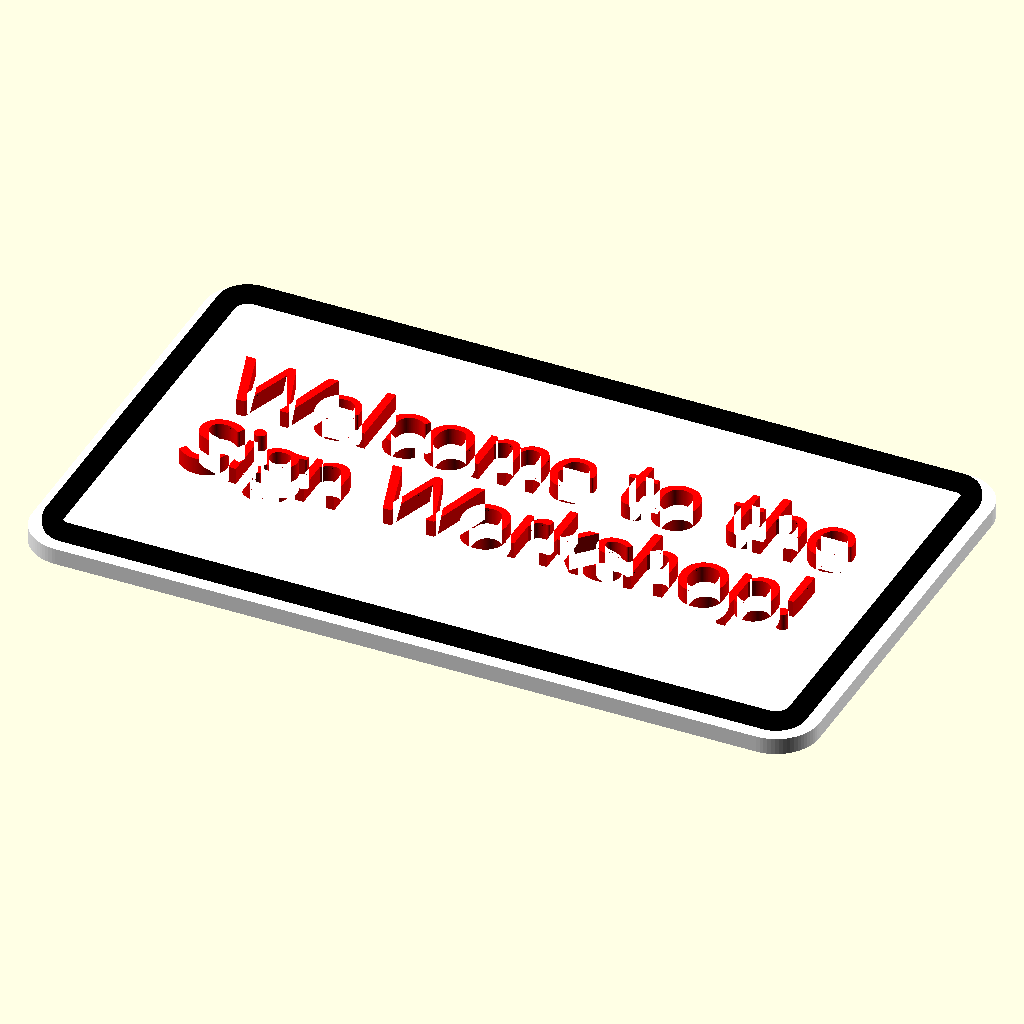
Cell 1: rendered with the file's own defaults.
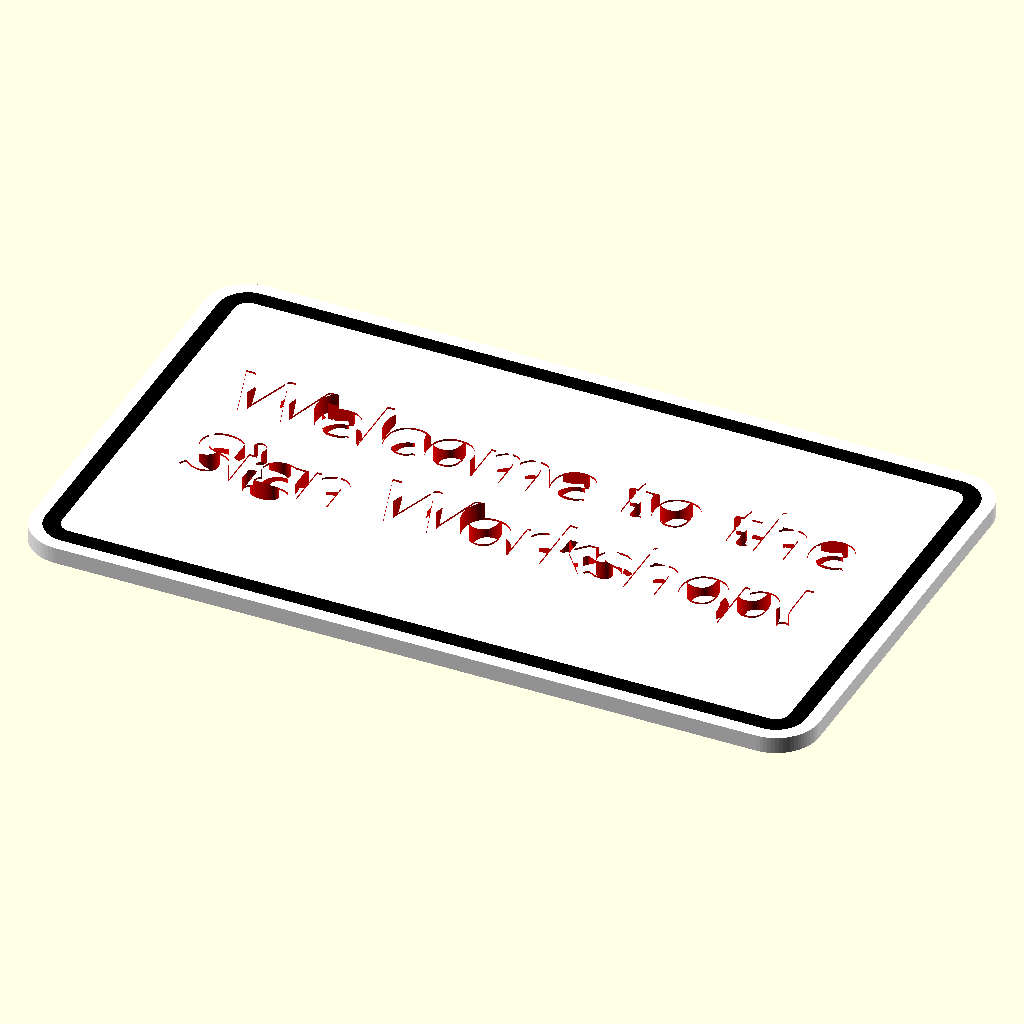
Cell 2: part = "SingleColor_base" (everything else at default).
The same orthographic view direction (rotation 55°, 0°, 25°; colour scheme Cornfield) for every cell, with the view re-fitted per cell, so scale and position can differ between cells.
OpenSCAD source file inputs/thingiverse/files/thing-3361994/files/Sign-v1.0c.scad:
// This file is licensed under the following license:
// https://creativecommons.org/licenses/by-nc-nd/3.0/legalcode
// https://creativecommons.org/licenses/by-nc-nd/3.0/

// (c) 2018 Rainer Schlosshan

//preview[view:south, tilt:top]
// Choose the part to view
part="preview";//[preview:Full Preview (or Single Material) Printer,SingleColor_base:Base,SingleColor_border:Border,SingleColor_text:Text]

FrameType=0; //[0:Rounded Rectangle,1:Circle/Ellipse,3:Triangle,4:triangle UpsideDown,5:pentagon(5),6:hexagon(6),8:Octagon(8)]

text1="Welcome to the"; 
text2="Sign Workshop!";
text3="";
text4="";
text5="";
text6="";
text7="";
text8="";

// X Size used to calculate the Frame Sizes
SizeX=110    ;
// Y Size used to calculate the Frame Sizes
SizeY=60;

/* [Advanced Sign Layout] */
BaseHeight=2.5;
BorderHeight=1.5;
BorderWidth=2.5;
TextHeight=2.5;

// Radius of the corners (Higher makes the corners "rounder")
CornerRadius=2;
// Width of the additional base outside of the border
AdditionalBaseWidth=2;

/* [Text General Parameters] */
DefaultFont="Lato";//[---Fonts With All Styles Below,AlegreyaSans,exo,exo2,FiraSans,IBMplexSans,IBMplexSansCondensed,Lato,LibreFranklin,Montserat,Nunito,Oswald,Poppins,Roboto,SourceSans,SourceSansPro,SpaceMono,TitilliumWeb,WorkSans,---Other Fonts Below,Allerta,Convergence,DaysOne,RubikMonoOne,Sniglet,Staatliches,Acme,Aladin,Allan,Bangers,BioRhyme,BlackOpsOne,BubblegumSans,CevicheOne,Chango,Coiny,Cookie,Courgette,Creepster,DancingScript,Delius,DeliusSwashCaps,FingerPaint,Flavors,FreckleFace,Fruktur,Galindo,Gorditas,GravitasOne,Griffy,HennyPenny,Inika,JotiOne,Kavoon,LeckerliOne,Lobster,Margarine,MervaleScript,Mogra,MouseMemoirs,MysteryQuest,NothingYouCouldDo,Oregano,Pacifico,PasseroOne,Peralta,Piedra,Plaster,RammettoOne,Ranchers,Risque,RopaSans,SnowburstOne,TheGirlNextDoor,Dwankyandmoomoo,Vibur,WaitingForTheSunrise,Wellfleet,YatraOne] 

HorizontalAllignment="center"; //[left,center,right]
TextHorizontalOffset=0.1;
TextVerticalOffset=0.1;
LineSpacing=1.1;
TextRotation=0;

/* [Text Line 1 Format] */
Font1="default";//[default,---Fonts With All Styles Below,AlegreyaSans,exo,exo2,FiraSans,IBMplexSans,IBMplexSansCondensed,Lato,LibreFranklin,Montserat,Nunito,Oswald,Poppins,Roboto,SourceSans,SourceSansPro,SpaceMono,TitilliumWeb,WorkSans,---Other Fonts Below,Allerta,Convergence,DaysOne,RubikMonoOne,Sniglet,Staatliches,Acme,Aladin,Allan,Bangers,BioRhyme,BlackOpsOne,BubblegumSans,CevicheOne,Chango,Coiny,Cookie,Courgette,Creepster,DancingScript,Delius,DeliusSwashCaps,FingerPaint,Flavors,FreckleFace,Fruktur,Galindo,Gorditas,GravitasOne,Griffy,HennyPenny,Inika,JotiOne,Kavoon,LeckerliOne,Lobster,Margarine,MervaleScript,Mogra,MouseMemoirs,MysteryQuest,NothingYouCouldDo,Oregano,Pacifico,PasseroOne,Peralta,Piedra,Plaster,RammettoOne,Ranchers,Risque,RopaSans,SnowburstOne,TheGirlNextDoor,Dwankyandmoomoo,Vibur,WaitingForTheSunrise,Wellfleet,YatraOne] 
FontSize=10;
Text1Spacing=1;//[0.5,0.55,0.6,0.65,0.7,0.75,0.8,0.85,0.9,0.95,1,1.05,1.1,1.15,1.2,1.25,1.3,1.35,1.4,1.45,1.5]
Style1="ExtraBold";//[Thin:Thin,ExtraLight:Extra Light,Light:Light,"":Regular,Medium:Medium,SemiBold:Semi Bold,Bold:Bold,Black:Black,ExtraBold:Extra Bold]
Italic1=false;
Text1HorizontalOffset=0;
Text1VerticalOffset=4;

/* [Text Line 2 Format] */
Font2="default"; //[default,---Fonts With All Styles Below,AlegreyaSans,exo,exo2,FiraSans,IBMplexSans,IBMplexSansCondensed,Lato,LibreFranklin,Montserat,Nunito,Oswald,Poppins,Roboto,SourceSans,SourceSansPro,SpaceMono,TitilliumWeb,WorkSans,---Other Fonts Below,Allerta,Convergence,DaysOne,RubikMonoOne,Sniglet,Staatliches,Acme,Aladin,Allan,Bangers,BioRhyme,BlackOpsOne,BubblegumSans,CevicheOne,Chango,Coiny,Cookie,Courgette,Creepster,DancingScript,Delius,DeliusSwashCaps,FingerPaint,Flavors,FreckleFace,Fruktur,Galindo,Gorditas,GravitasOne,Griffy,HennyPenny,Inika,JotiOne,Kavoon,LeckerliOne,Lobster,Margarine,MervaleScript,Mogra,MouseMemoirs,MysteryQuest,NothingYouCouldDo,Oregano,Pacifico,PasseroOne,Peralta,Piedra,Plaster,RammettoOne,Ranchers,Risque,RopaSans,SnowburstOne,TheGirlNextDoor,Dwankyandmoomoo,Vibur,WaitingForTheSunrise,Wellfleet,YatraOne] 
FontSize2=10;
Text2Spacing=1;//[0.7,0.75,0.8,0.85,0.9,0.95,1,1.05,1.1,1.15,1.2,1.25,1.3]
Style2="";//[Thin:Thin,ExtraLight:Extra Light,Light:Light,"":Regular,Medium:Medium,SemiBold:Semi Bold,Bold:Bold,Black:Black,ExtraBold:Extra Bold]
Italic2=false;
Text2HorizontalOffset=0;
Text2VerticalOffset=0;

/* [Text Line 3 Format] */
Font3="default"; //[default,---Fonts With All Styles Below,AlegreyaSans,exo,exo2,FiraSans,IBMplexSans,IBMplexSansCondensed,Lato,LibreFranklin,Montserat,Nunito,Oswald,Poppins,Roboto,SourceSans,SourceSansPro,SpaceMono,TitilliumWeb,WorkSans,---Other Fonts Below,Allerta,Convergence,DaysOne,RubikMonoOne,Sniglet,Staatliches,Acme,Aladin,Allan,Bangers,BioRhyme,BlackOpsOne,BubblegumSans,CevicheOne,Chango,Coiny,Cookie,Courgette,Creepster,DancingScript,Delius,DeliusSwashCaps,FingerPaint,Flavors,FreckleFace,Fruktur,Galindo,Gorditas,GravitasOne,Griffy,HennyPenny,Inika,JotiOne,Kavoon,LeckerliOne,Lobster,Margarine,MervaleScript,Mogra,MouseMemoirs,MysteryQuest,NothingYouCouldDo,Oregano,Pacifico,PasseroOne,Peralta,Piedra,Plaster,RammettoOne,Ranchers,Risque,RopaSans,SnowburstOne,TheGirlNextDoor,Dwankyandmoomoo,Vibur,WaitingForTheSunrise,Wellfleet,YatraOne] 
FontSize3=10;
Text3Spacing=1;//[0.7,0.75,0.8,0.85,0.9,0.95,1,1.05,1.1,1.15,1.2,1.25,1.3]
Style3="";//[Thin:Thin,ExtraLight:Extra Light,Light:Light,"":Regular,Medium:Medium,SemiBold:Semi Bold,Bold:Bold,Black:Black,ExtraBold:Extra Bold]
Italic3=false;
Text3HorizontalOffset=0;
Text3VerticalOffset=0;

/* [Text Line 4 Format] */
Font4="default"; //[default,---Fonts With All Styles Below,AlegreyaSans,exo,exo2,FiraSans,IBMplexSans,IBMplexSansCondensed,Lato,LibreFranklin,Montserat,Nunito,Oswald,Poppins,Roboto,SourceSans,SourceSansPro,SpaceMono,TitilliumWeb,WorkSans,---Other Fonts Below,Allerta,Convergence,DaysOne,RubikMonoOne,Sniglet,Staatliches,Acme,Aladin,Allan,Bangers,BioRhyme,BlackOpsOne,BubblegumSans,CevicheOne,Chango,Coiny,Cookie,Courgette,Creepster,DancingScript,Delius,DeliusSwashCaps,FingerPaint,Flavors,FreckleFace,Fruktur,Galindo,Gorditas,GravitasOne,Griffy,HennyPenny,Inika,JotiOne,Kavoon,LeckerliOne,Lobster,Margarine,MervaleScript,Mogra,MouseMemoirs,MysteryQuest,NothingYouCouldDo,Oregano,Pacifico,PasseroOne,Peralta,Piedra,Plaster,RammettoOne,Ranchers,Risque,RopaSans,SnowburstOne,TheGirlNextDoor,Dwankyandmoomoo,Vibur,WaitingForTheSunrise,Wellfleet,YatraOne] 
FontSize4=10;
Text4Spacing=1;//[0.7,0.75,0.8,0.85,0.9,0.95,1,1.05,1.1,1.15,1.2,1.25,1.3]
Style4="";//[Thin:Thin,ExtraLight:Extra Light,Light:Light,"":Regular,Medium:Medium,SemiBold:Semi Bold,Bold:Bold,Black:Black,ExtraBold:Extra Bold]
Italic4=false;
Text4HorizontalOffset=0;
Text4VerticalOffset=0;

/* [Text Line 5 Format] */
Font5="default"; //[default,---Fonts With All Styles Below,AlegreyaSans,exo,exo2,FiraSans,IBMplexSans,IBMplexSansCondensed,Lato,LibreFranklin,Montserat,Nunito,Oswald,Poppins,Roboto,SourceSans,SourceSansPro,SpaceMono,TitilliumWeb,WorkSans,---Other Fonts Below,Allerta,Convergence,DaysOne,RubikMonoOne,Sniglet,Staatliches,Acme,Aladin,Allan,Bangers,BioRhyme,BlackOpsOne,BubblegumSans,CevicheOne,Chango,Coiny,Cookie,Courgette,Creepster,DancingScript,Delius,DeliusSwashCaps,FingerPaint,Flavors,FreckleFace,Fruktur,Galindo,Gorditas,GravitasOne,Griffy,HennyPenny,Inika,JotiOne,Kavoon,LeckerliOne,Lobster,Margarine,MervaleScript,Mogra,MouseMemoirs,MysteryQuest,NothingYouCouldDo,Oregano,Pacifico,PasseroOne,Peralta,Piedra,Plaster,RammettoOne,Ranchers,Risque,RopaSans,SnowburstOne,TheGirlNextDoor,Dwankyandmoomoo,Vibur,WaitingForTheSunrise,Wellfleet,YatraOne] 
FontSize5=10;
Text5Spacing=1;//[0.7,0.75,0.8,0.85,0.9,0.95,1,1.05,1.1,1.15,1.2,1.25,1.3]
Style5="";//[Thin:Thin,ExtraLight:Extra Light,Light:Light,"":Regular,Medium:Medium,SemiBold:Semi Bold,Bold:Bold,Black:Black,ExtraBold:Extra Bold]
Italic5=false;
Text5HorizontalOffset=0;
Text5VerticalOffset=0;

/* [Text Line 6 Format] */
Font6="default"; //[default,---Fonts With All Styles Below,AlegreyaSans,exo,exo2,FiraSans,IBMplexSans,IBMplexSansCondensed,Lato,LibreFranklin,Montserat,Nunito,Oswald,Poppins,Roboto,SourceSans,SourceSansPro,SpaceMono,TitilliumWeb,WorkSans,---Other Fonts Below,Allerta,Convergence,DaysOne,RubikMonoOne,Sniglet,Staatliches,Acme,Aladin,Allan,Bangers,BioRhyme,BlackOpsOne,BubblegumSans,CevicheOne,Chango,Coiny,Cookie,Courgette,Creepster,DancingScript,Delius,DeliusSwashCaps,FingerPaint,Flavors,FreckleFace,Fruktur,Galindo,Gorditas,GravitasOne,Griffy,HennyPenny,Inika,JotiOne,Kavoon,LeckerliOne,Lobster,Margarine,MervaleScript,Mogra,MouseMemoirs,MysteryQuest,NothingYouCouldDo,Oregano,Pacifico,PasseroOne,Peralta,Piedra,Plaster,RammettoOne,Ranchers,Risque,RopaSans,SnowburstOne,TheGirlNextDoor,Dwankyandmoomoo,Vibur,WaitingForTheSunrise,Wellfleet,YatraOne] 
FontSize6=10;
Text6Spacing=1;//[0.7,0.75,0.8,0.85,0.9,0.95,1,1.05,1.1,1.15,1.2,1.25,1.3]
Style6="";//[Thin:Thin,ExtraLight:Extra Light,Light:Light,"":Regular,Medium:Medium,SemiBold:Semi Bold,Bold:Bold,Black:Black,ExtraBold:Extra Bold]
Italic6=false;
Text6HorizontalOffset=0;
Text6VerticalOffset=0;

/* [Text Line 7 Format] */
Font7="default"; //[default,---Fonts With All Styles Below,AlegreyaSans,exo,exo2,FiraSans,IBMplexSans,IBMplexSansCondensed,Lato,LibreFranklin,Montserat,Nunito,Oswald,Poppins,Roboto,SourceSans,SourceSansPro,SpaceMono,TitilliumWeb,WorkSans,---Other Fonts Below,Allerta,Convergence,DaysOne,RubikMonoOne,Sniglet,Staatliches,Acme,Aladin,Allan,Bangers,BioRhyme,BlackOpsOne,BubblegumSans,CevicheOne,Chango,Coiny,Cookie,Courgette,Creepster,DancingScript,Delius,DeliusSwashCaps,FingerPaint,Flavors,FreckleFace,Fruktur,Galindo,Gorditas,GravitasOne,Griffy,HennyPenny,Inika,JotiOne,Kavoon,LeckerliOne,Lobster,Margarine,MervaleScript,Mogra,MouseMemoirs,MysteryQuest,NothingYouCouldDo,Oregano,Pacifico,PasseroOne,Peralta,Piedra,Plaster,RammettoOne,Ranchers,Risque,RopaSans,SnowburstOne,TheGirlNextDoor,Dwankyandmoomoo,Vibur,WaitingForTheSunrise,Wellfleet,YatraOne] 
FontSize7=10;
Text7Spacing=1;//[0.7,0.75,0.8,0.85,0.9,0.95,1,1.05,1.1,1.15,1.2,1.25,1.3]
Style7="";//[Thin:Thin,ExtraLight:Extra Light,Light:Light,"":Regular,Medium:Medium,SemiBold:Semi Bold,Bold:Bold,Black:Black,ExtraBold:Extra Bold]
Italic7=false;
Text7HorizontalOffset=0;
Text7VerticalOffset=0;

/* [Text Line 8 Format] */
Font8="default"; //[default,---Fonts With All Styles Below,AlegreyaSans,exo,exo2,FiraSans,IBMplexSans,IBMplexSansCondensed,Lato,LibreFranklin,Montserat,Nunito,Oswald,Poppins,Roboto,SourceSans,SourceSansPro,SpaceMono,TitilliumWeb,WorkSans,---Other Fonts Below,Allerta,Convergence,DaysOne,RubikMonoOne,Sniglet,Staatliches,Acme,Aladin,Allan,Bangers,BioRhyme,BlackOpsOne,BubblegumSans,CevicheOne,Chango,Coiny,Cookie,Courgette,Creepster,DancingScript,Delius,DeliusSwashCaps,FingerPaint,Flavors,FreckleFace,Fruktur,Galindo,Gorditas,GravitasOne,Griffy,HennyPenny,Inika,JotiOne,Kavoon,LeckerliOne,Lobster,Margarine,MervaleScript,Mogra,MouseMemoirs,MysteryQuest,NothingYouCouldDo,Oregano,Pacifico,PasseroOne,Peralta,Piedra,Plaster,RammettoOne,Ranchers,Risque,RopaSans,SnowburstOne,TheGirlNextDoor,Dwankyandmoomoo,Vibur,WaitingForTheSunrise,Wellfleet,YatraOne] 
FontSize8=10;
Text8Spacing=1;//[0.7,0.75,0.8,0.85,0.9,0.95,1,1.05,1.1,1.15,1.2,1.25,1.3]
Style8="";//[Thin:Thin,ExtraLight:Extra Light,Light:Light,"":Regular,Medium:Medium,SemiBold:Semi Bold,Bold:Bold,Black:Black,ExtraBold:Extra Bold]
Italic8=false;
Text8HorizontalOffset=0;
Text8VerticalOffset=0;

/* [Mounting Holes] */
// Currently only optimized for a rectagular sign
MountingHoles=0;//[0,1,2,4]
MountingHoleDiameter=3.1;
MountingHoleCountersunk=1;//[0:no,1:yes]
// Distance from the outer edge
MountingHoleDistance=5.5;

// Optional additional Distance on X Axis
MountingHoleXDistance=0.1;
// Optional additional Distance on Y Axis
MountingHoleYDistance=0.1;

/* [Bottom Magnets] */
// Number of Magnet Cutouts 
MagnetCount=0; // [0,1,2,4]
// Diameter of your Magnets (add some tolerance!)
MagnetDiameter=8.3;
// Height of your Magnets (add some tolerance!)
MagnetHeight=2.2;

/* [Preview Colors] */
BaseColor="white";//[white,black,red,yellow,blue,green,orange,purple,pink,brown,gray,beige]
TextColor="red";//[white,black,red,yellow,blue,green,orange,purple,pink,brown,gray,beige]
BorderColor="black";//[white,black,red,yellow,blue,green,orange,purple,pink,brown,gray,beige]

/* [Helpers] */
// If you want to render a complete FontList change this parameter
// check this to highlight the mounting holes&magnets during preview
HoleDebug=0;//[1:Yes,0:No]
DisplayFontList=0; //[0:No,1:Yes]



//===============================================================================

// ignore variable values below
/* [Hidden] */

// Part Additional Depth. The border &Font will be placed this deep into the base
PartOverlapDepth=0.3;
$fn=76;
//Automatically adjust variables
radius=-0
+(CornerRadius>=min(SizeX,SizeY)/2
?min(SizeX,SizeY)/2
:CornerRadius);
if(radius!=CornerRadius)
echo(str("<b><Font color='orange'>Automatically adjusted CornerRadius from ",CornerRadius," to ",radius));
//Adjust base Height based on Magnet Height
Height=(BaseHeight<MagnetHeight+1 && MagnetCount > 0?MagnetHeight+1:BaseHeight);
if(Height!=BaseHeight)
echo(str("<b><Font color='orange'>Automatically adjusted BaseHeight from ",BaseHeight," to ",Height));

// Prepare Font style
_FontStr1=str(
(Font1=="default"?DefaultFont:Font1)
,":style="
,(Style1=="Bold"?"Bold":"")
,(Style1=="Black"?"Black":"")
,(Style1=="ExtraBold"?"ExtraBold":"")
,(Style1=="ExtraLight"?"ExtraLight":"")
,(Style1=="Light"?"Light":"")
,(Style1=="Medium"?"Medium":"")
,(Style1=="Regular"?"Regular":"")
,(Style1=="SemiBold"?"SemiBold":"")
,(Style1=="Thin"?"Thin":"")
//," "
,(Italic1?" Italic":""));
_FontStr2=str(
(Font2=="default"?DefaultFont:Font2)
,":style="
,(Style2=="Bold"?"Bold":"")
,(Style2=="Black"?"Black":"")
,(Style2=="ExtraBold"?"ExtraBold":"")
,(Style2=="ExtraLight"?"ExtraLight":"")
,(Style2=="Light"?"Light":"")
,(Style2=="Medium"?"Medium":"")
,(Style2=="Regular"?"Regular":"")
,(Style2=="SemiBold"?"SemiBold":"")
,(Style2=="Thin"?"Thin":"")
,(Italic2?" Italic":""));
_FontStr3=str(
(Font3=="default"?DefaultFont:Font3)
,":style="
,(Style3=="Bold"?"Bold":"")
,(Style3=="Black"?"Black":"")
,(Style3=="ExtraBold"?"ExtraBold":"")
,(Style3=="ExtraLight"?"ExtraLight":"")
,(Style3=="Light"?"Light":"")
,(Style3=="Medium"?"Medium":"")
,(Style3=="Regular"?"Regular":"")
,(Style3=="SemiBold"?"SemiBold":"")
,(Style3=="Thin"?"Thin":"")
,(Italic3?" Italic":""));
_FontStr4=str(
(Font4=="default"?DefaultFont:Font4)
,":style="
,(Style4=="Bold"?"Bold":"")
,(Style4=="Black"?"Black":"")
,(Style4=="ExtraBold"?"ExtraBold":"")
,(Style4=="ExtraLight"?"ExtraLight":"")
,(Style4=="Light"?"Light":"")
,(Style4=="Medium"?"Medium":"")
,(Style4=="Regular"?"Regular":"")
,(Style4=="SemiBold"?"SemiBold":"")
,(Style4=="Thin"?"Thin ":"")
,(Italic4?" Italic":""));
_FontStr5=str(
(Font5=="default"?DefaultFont:Font5)
,":style="
,(Style5=="Bold"?"Bold":"")
,(Style5=="Black"?"Black":"")
,(Style5=="ExtraBold"?"ExtraBold":"")
,(Style5=="ExtraLight"?"ExtraLight":"")
,(Style5=="Light"?"Light":"")
,(Style5=="Medium"?"Medium":"")
,(Style5=="Regular"?"Regular":"")
,(Style5=="SemiBold"?"SemiBold":"")
,(Style5=="Thin"?"Thin":"")
,(Italic5?" Italic":""));
_FontStr6=str(
(Font6=="default"?DefaultFont:Font6)
,":style="
,(Style6=="Bold"?"Bold":"")
,(Style6=="Black"?"Black":"")
,(Style6=="ExtraBold"?"ExtraBold":"")
,(Style6=="ExtraLight"?"ExtraLight":"")
,(Style6=="Light"?"Light":"")
,(Style6=="Medium"?"Medium":"")
,(Style6=="Regular"?"Regular":"")
,(Style6=="SemiBold"?"SemiBold":"")
,(Style6=="Thin"?"Thin":"")
,(Italic6?" Italic":""));
_FontStr7=str(
(Font7=="default"?DefaultFont:Font7)
,":style="
,(Style7=="Bold"?"Bold":"")
,(Style7=="Black"?"Black":"")
,(Style7=="ExtraBold"?"ExtraBold":"")
,(Style7=="ExtraLight"?"ExtraLight":"")
,(Style7=="Light"?"Light":"")
,(Style7=="Medium"?"Medium":"")
,(Style7=="Regular"?"Regular":"")
,(Style7=="SemiBold"?"SemiBold":"")
,(Style7=="Thin"?"Thin":"")
,(Italic7?" Italic":""));
_FontStr8=str(
(Font8=="default"?DefaultFont:Font8)
,":style="
,(Style8=="Bold"?"Bold":"")
,(Style8=="Black"?"Black":"")
,(Style8=="ExtraBold"?"ExtraBold":"")
,(Style8=="ExtraLight"?"ExtraLight":"")
,(Style8=="Light"?"Light":"")
,(Style8=="Medium"?"Medium":"")
,(Style8=="Regular"?"Regular":"")
,(Style8=="SemiBold"?"SemiBold":"")
,(Style8=="Thin"?"Thin":"")
,(Italic8?" Italic":""));

//ToDo List
if(false){
	echo("<h1>ToDo's left!");
	echo("");
}
if(DisplayFontList){
	FontPreview();
}else if (part=="preview"){
	difference(){
		union(){
			createBorder();
			createBase();
			createText();
		}//union
		createHoles();
	}
}else if(part=="SingleColor_base"){
	difference(){
		createBase();
		createBorder();
		createText();
		createHoles();
	}
}else if(part=="SingleColor_border"){
	difference(){
		createBorder();
		createText();
		createHoles();
	}
}else if(part=="SingleColor_text"){
	difference(){
		createText();
		createHoles();
	}
}

// the writing space
//cube([SizeX,SizeY,0.5]);

module createBase(noMagnet=false){
	color(BaseColor){
		difference(){
			union(){
				//create the base including base for border&AdditionalBaseWidth
				if(FrameType==0){ //rounded rectangle
					roundedFrame(r=radius,SizeX=SizeX,SizeY=SizeY
					,Height=Height,SizeInc=BorderWidth+AdditionalBaseWidth);
				}
                if(FrameType==1){ //circle/ellipse
					ellipse(SizeX=SizeX,SizeY=SizeY
					,Height=Height,SizeInc=BorderWidth+AdditionalBaseWidth);
				}
				if(FrameType==3){ //Triangle
					RoundedMultigon(NumSides=3,r=CornerRadius,SizeX=SizeX,SizeY=SizeY
					,Height=Height
					,SizeInc=BorderWidth+AdditionalBaseWidth
					,rotate=90);
				}
				if(FrameType==4){ //triagnle upsidedown
					RoundedMultigon(NumSides=3,r=CornerRadius,SizeX=SizeX,SizeY=SizeY
					,Height=Height
					,SizeInc=BorderWidth+AdditionalBaseWidth
					,rotate=-90);
				}
				if(FrameType==5){ //pentagon
					RoundedMultigon(NumSides=5,r=CornerRadius,SizeX=SizeX,SizeY=SizeY
					,Height=Height
					,SizeInc=BorderWidth+AdditionalBaseWidth
					,rotate=90);
				}
				if(FrameType==6){ //hexagon
					RoundedMultigon(NumSides=6,r=CornerRadius,SizeX=SizeX,SizeY=SizeY
					,Height=Height,SizeInc=BorderWidth+AdditionalBaseWidth);
				}
				if(FrameType==8){ //Octagon
					RoundedMultigon(NumSides=8,r=CornerRadius,SizeX=SizeX,SizeY=SizeY
					,Height=Height,SizeInc=BorderWidth+AdditionalBaseWidth,rotate=360/8/2);
				}
			}//union
			if(noMagnet==false)createMagnets();
		}//difference
	}//color
}

module createBorder(){
	color(BorderColor){
		difference(){
			translate([0,0,Height-PartOverlapDepth+0.01])union(){
				if(FrameType==0){ //rounded rectangle
					//Draw a recttangle with outer size
					roundedFrame(r=radius,SizeX=SizeX,SizeY=SizeY
					,Height=BorderHeight+PartOverlapDepth,SizeInc=BorderWidth);
				}
                if(FrameType==1){ //circle/ellipse
					ellipse(SizeX=SizeX,SizeY=SizeY
					,Height=BorderHeight+PartOverlapDepth,SizeInc=BorderWidth);
				}
				if(FrameType==3){ //triangle
					RoundedMultigon(NumSides=3,r=CornerRadius,SizeX=SizeX,SizeY=SizeY
					,Height=BorderHeight+PartOverlapDepth,SizeInc=BorderWidth
					,rotate=90);
				}
				if(FrameType==4){ //triangleUpsideDown
					RoundedMultigon(NumSides=3,r=CornerRadius,SizeX=SizeX,SizeY=SizeY
					,Height=BorderHeight+PartOverlapDepth,SizeInc=BorderWidth
					,rotate=-90);
				}
				if(FrameType==5){ //pentagon
					RoundedMultigon(NumSides=5,r=CornerRadius,SizeX=SizeX,SizeY=SizeY
					,Height=BorderHeight+PartOverlapDepth,SizeInc=BorderWidth
					,rotate=90);
				}
				if(FrameType==6){ //hexagon
					RoundedMultigon(NumSides=6,r=CornerRadius,SizeX=SizeX,SizeY=SizeY
					,Height=BorderHeight+PartOverlapDepth,SizeInc=BorderWidth);
				}
				if(FrameType==8){ //hexagon
					RoundedMultigon(NumSides=8,r=CornerRadius,SizeX=SizeX,SizeY=SizeY
					,Height=BorderHeight+PartOverlapDepth,SizeInc=BorderWidth,rotate=360/8/2);
				}
			}//translate &union
			//remove a recttangle with inner size
			translate([0,0,Height-PartOverlapDepth-0.02])union(){
				if(FrameType==0){ //rounded rectangle
					roundedFrame(r=radius,SizeX=SizeX,SizeY=SizeY
					,Height=BorderHeight+PartOverlapDepth+1,SizeInc=0);
				}
                if(FrameType==1){ //circle/ellipse
                     ellipse(SizeX=SizeX,SizeY=SizeY
					,Height=BorderHeight+PartOverlapDepth+10
                    ,SizeInc=0);
				}
				if(FrameType==3){ //triangle
					RoundedMultigon(NumSides=3,r=CornerRadius,SizeX=SizeX,SizeY=SizeY
					,Height=BorderHeight+PartOverlapDepth+1
					,SizeInc=0,rotate=90);
				}
				if(FrameType==4){ //triangle Upsode Down
					RoundedMultigon(NumSides=3,r=CornerRadius,SizeX=SizeX,SizeY=SizeY
					,Height=BorderHeight+PartOverlapDepth+PartOverlapDepth+1
					,SizeInc=0,rotate=-90);
				}
				if(FrameType==5){ //pentagon
					RoundedMultigon(NumSides=5,r=CornerRadius,SizeX=SizeX,SizeY=SizeY
					,Height=BorderHeight+PartOverlapDepth+1
					,SizeInc=0,rotate=90);
				}
				if(FrameType==6){ //hexagon
					RoundedMultigon(NumSides=6,r=CornerRadius,SizeX=SizeX,SizeY=SizeY
					,Height=BorderHeight+PartOverlapDepth+1,SizeInc=0);
				}
				if(FrameType==8){ //octagon
					RoundedMultigon(NumSides=8,r=CornerRadius,SizeX=SizeX,SizeY=SizeY
					,Height=BorderHeight+PartOverlapDepth+1,SizeInc=0,rotate=360/8/2);
				}
			}//union
		}//difference
	}// color
}
module createText(){
	difference(){
		//Create The Text
		translate([SizeX/2,SizeY/2,0.01])
		color(TextColor)rotate([0,0,TextRotation])
		createTextHelper(_FontThickness=Height+TextHeight);
		//subtract the base & border
		translate([0,0,-PartOverlapDepth])createBase(noMagnet=true);
		translate([0,0,-PartOverlapDepth-0.01])createBorder();
	}
}

module createMagnets(){
	// Create Magnet Cutouts
	if(MagnetCount==1){
		translate([SizeX/2,SizeY/2,-0.02])
		CreateSingleMagnetHole();
		
	}
	if(MagnetCount==2){
		OffsetX=0
            +(FrameType==0||FrameType==1
            ?(SizeX<SizeY?0:SizeX/4)
            :0);

		OffsetY=0
            +(FrameType==0||FrameType==1
                ?(SizeX<SizeY?SizeY/4:0)
                :0)
        ;
		translate([
		SizeX/2+ OffsetX
		,SizeY/2+ OffsetY
		,-0.02])
		CreateSingleMagnetHole();
		
		translate([
		SizeX/2- OffsetX
		,SizeY/2- OffsetY
		,-0.02])
		CreateSingleMagnetHole();
		
	}
	if(MagnetCount==4){
		Dist=0
            +(FrameType==0?1.1:0)
            +(FrameType==1?1.5:0)
            +(FrameType==2?1.5:0)
            +(FrameType==3?1.5:0)
            +(FrameType==4?1.5:0)
            +(FrameType==5?1.3:0)
            +(FrameType==6?1.3:0)
            +(FrameType==7?1.5:0)
            +(FrameType==8?1.3:0)
            ;
		OffsetX=SizeX/Dist;
		OffsetY=SizeY/Dist;
		
        translate([
		OffsetX
		,OffsetY
		,-0.02])
		CreateSingleMagnetHole();
		translate([
		OffsetX
		,SizeY- OffsetY
		,-0.02])
		CreateSingleMagnetHole();
		translate([
		SizeX- OffsetX
		,OffsetY
		,-0.02])
		CreateSingleMagnetHole();
        translate([
		SizeX- OffsetX
		,SizeY- OffsetY
		,-0.02])
		CreateSingleMagnetHole();
	}
	
}
module CreateSingleMagnetHole(){
    if(HoleDebug)
        #cylinder(h = MagnetHeight, r = MagnetDiameter/2);
    else
        cylinder(h = MagnetHeight, r = MagnetDiameter/2);
	
}

module createHoles(){
	_SizeX=SizeX+2*BorderWidth+2*AdditionalBaseWidth;
	_SizeY=SizeY+2*BorderWidth+2*AdditionalBaseWidth;
	_SizeZ=Height+max(TextHeight,BorderHeight);
	if (MountingHoles==1){
		translate([-BorderWidth-AdditionalBaseWidth+_SizeX/2+MountingHoleXDistance
		,-BorderWidth-AdditionalBaseWidth+_SizeY-MountingHoleDistance-MountingHoleDiameter/2-MountingHoleYDistance
		,-0.01])
		createSingleMountingHole();
	}
	if (MountingHoles==2||MountingHoles==4){
		translate([-BorderWidth-AdditionalBaseWidth+MountingHoleDistance+MountingHoleDiameter/2+MountingHoleXDistance
		,-BorderWidth-AdditionalBaseWidth+_SizeY-MountingHoleDistance-MountingHoleDiameter/2-MountingHoleYDistance
		,-0.01])
		createSingleMountingHole();
		translate([-BorderWidth-AdditionalBaseWidth+_SizeX-MountingHoleDistance-MountingHoleDiameter/2-MountingHoleXDistance
		,-BorderWidth-AdditionalBaseWidth+_SizeY-MountingHoleDistance-MountingHoleDiameter/2-MountingHoleYDistance
		,-0.01])
		createSingleMountingHole();
	}
	if (MountingHoles==4){
		translate([-BorderWidth-AdditionalBaseWidth+MountingHoleDistance+MountingHoleDiameter/2+MountingHoleXDistance
		,-BorderWidth-AdditionalBaseWidth+MountingHoleDistance+MountingHoleDiameter/2+MountingHoleYDistance
		,-0.01])
		createSingleMountingHole();
		translate([-BorderWidth-AdditionalBaseWidth+_SizeX-MountingHoleDistance-MountingHoleDiameter/2-MountingHoleXDistance
		,-BorderWidth-AdditionalBaseWidth+MountingHoleDistance+MountingHoleDiameter/2+MountingHoleYDistance
		,-0.01])
		createSingleMountingHole();
	}
	
	
}
module createSingleMountingHole(height=Height,Diameter=MountingHoleDiameter){
	d=Diameter;
	h=height;
	AddH=BorderHeight+TextHeight+0.03;
	CounterSunkD=d*2;
	CounterSunkH=d/2;
	union(){
		if(HoleDebug)#cylinder(r=d/2,h=h+AddH);
            else      cylinder(r=d/2,h=h+AddH);


        cylinder(r=d/2,h=h+AddH);
		if(MountingHoleCountersunk){
			translate([0,0,h-CounterSunkH])
			cylinder(r1=d/2,r2=CounterSunkD/2,h=CounterSunkH);
			translate([0,0,h])
			cylinder(r=CounterSunkD/2,h=AddH); //some additional distance...
		}
	}
}


module roundedFrame(r=5,SizeX=100,SizeY=60,Height=2,SizeInc=0){
	//SizeInc is the borderWidth to add to all sides
	factor=1;
	_SizeX=SizeX+2*SizeInc;
	_SizeY=SizeY+2*SizeInc;
	_radius=r+SizeInc;
	
	
	XOffset=_SizeX-_radius;
	YOffset=_SizeY-_radius;
	ZeroOffset=+_radius;
	translate ([-SizeInc,-SizeInc,0])
	hull(){
		translate([ZeroOffset,ZeroOffset,0])cylinder(r=_radius,h=Height); //0,0
		translate([XOffset,ZeroOffset,0])cylinder(r=_radius,h=Height);    //x,0
		translate([XOffset,YOffset,0])cylinder(r=_radius,h=Height);       //x,y
		translate([ZeroOffset,YOffset,0])cylinder(r=_radius,h=Height);    //0,y
	}
}

module createTextHelper(
_hAllign1=HorizontalAllignment
,_vAllign1="center"

,_hOffset1=Text1HorizontalOffset
,_vOffset1=Text1VerticalOffset
,_text1=text1
,_Font1=_FontStr1
,_FontSize1=FontSize
,_Text1Spacing=Text1Spacing

,_hOffset2=Text2HorizontalOffset
,_vOffset2=Text2VerticalOffset
,_text2=text2
,_Font2=_FontStr2
,_FontSize2=FontSize2
,_Text2Spacing=Text2Spacing

,_hOffset3=Text3HorizontalOffset
,_vOffset3=Text3VerticalOffset
,_text3=text3
,_Font3=_FontStr3
,_FontSize3=FontSize3
,_Text3Spacing=Text3Spacing

,_hOffset4=Text4HorizontalOffset
,_vOffset4=Text4VerticalOffset
,_text4=text4
,_Font4=_FontStr4
,_FontSize4=FontSize4
,_Text4Spacing=Text4Spacing

,_hOffset5=Text5HorizontalOffset
,_vOffset5=Text5VerticalOffset
,_text5=text5
,_Font5=_FontStr5
,_FontSize5=FontSize5
,_Text5Spacing=Text5Spacing

,_hOffset6=Text6HorizontalOffset
,_vOffset6=Text6VerticalOffset
,_text6=text6
,_Font6=_FontStr6
,_FontSize6=FontSize6
,_Text6Spacing=Text6Spacing

,_hOffset7=Text7HorizontalOffset
,_vOffset7=Text7VerticalOffset
,_text7=text7
,_Font7=_FontStr7
,_FontSize7=FontSize7
,_Text7Spacing=Text7Spacing

,_hOffset8=Text8HorizontalOffset
,_vOffset8=Text8VerticalOffset
,_text8=text8
,_Font8=_FontStr8
,_FontSize8=FontSize8
,_Text8Spacing=Text8Spacing

,_FontThickness=TextHeight
,_TBwidth=SizeX
,_TBheight=SizeY
,_extrude=true
,_debug=false)
{
	translate([TextHorizontalOffset,TextVerticalOffset,0])
	textWriter(
	hAllign1=_hAllign1,vAllign1=_vAllign1
	,hOffset1=_hOffset1,vOffset1=_vOffset1
	,text1=_text1,Font1=_Font1,FontSize1=_FontSize1,Text1Spacing=_Text1Spacing
	,hOffset2=_hOffset2,vOffset2=_vOffset2,text2=_text2
	,Font2=_Font2,FontSize2=_FontSize2,Text2Spacing=_Text2Spacing
	,hOffset3=_hOffset3,vOffset3=_vOffset3,text3=_text3
	,Font3=_Font3,FontSize3=_FontSize3,Text3Spacing=_Text3Spacing
	,hOffset4=_hOffset4,vOffset4=_vOffset4,text4=_text4
	,Font4=_Font4,FontSize4=_FontSize4,Text4Spacing=_Text4Spacing
	,hOffset5=_hOffset5,vOffset5=_vOffset5,text5=_text5
	,Font5=_Font5,FontSize5=_FontSize5,Text5Spacing=_Text5Spacing
	,hOffset6=_hOffset6,vOffset6=_vOffset6,text6=_text6
	,Font6=_Font6,FontSize6=_FontSize6,Text6Spacing=_Text6Spacing
	,hOffset7=_hOffset7,vOffset7=_vOffset7,text7=_text7
	,Font7=_Font7,FontSize7=_FontSize7,Text7Spacing=_Text7Spacing
	,hOffset8=_hOffset8,vOffset8=_vOffset8,text8=_text8
	,Font8=_Font8,FontSize8=_FontSize8,Text8Spacing=_Text8Spacing
	
	,FontThickness=_FontThickness
	,TBwidth=_TBwidth
	,TBheight=_TBheight
	,extrude=_extrude
	,debug=_debug);

}    
module textWriter(
    hAllign1="center",vAllign1="center"
    ,hOffset1=0,vOffset1=0,
    text1="text1",Font1="",FontSize1=10,Text1Spacing=1
    ,hOffset2=0,vOffset2=0
    ,text2="",Font2="",FontSize2=10,Text2Spacing=1
    ,hOffset3=0,vOffset3=0
    ,text3="",Font3="",FontSize3=10,Text3Spacing=1
    ,hOffset4=0,vOffset4=0
    ,text4="",Font4="",FontSize4=10,Text4Spacing=1
    ,hOffset5=0,vOffset5=0
    ,text5="",Font5="",FontSize5=10,Text5Spacing=1
    ,hOffset6=0,vOffset6=0
    ,text6="",Font6="",FontSize6=10,Text6Spacing=1
    ,hOffset7=0,vOffset7=0
    ,text7="",Font7="",FontSize7=10,Text7Spacing=1
    ,hOffset8=0,vOffset8=0
    ,text8="",Font8="",FontSize8=10,Text8Spacing=1
    ,FontThickness=5
    ,TBwidth=100,TBheight=50
    ,extrude=true
    ,debug=false)
{
	TBheight2=TBheight-2;
	TBwidth2=TBwidth-2;
	if(debug)translate([-TBwidth2/2,-TBheight2/2,0])cube([TBwidth2,TBheight2,1]);
	linespacing=LineSpacing;
	// Calculate Total Height
	height=0
	+(text1!=""
	?FontSize1+linespacing
	:0)
	+(text2!=""
	?FontSize2+linespacing
	:0)
	+(text3!=""
	?FontSize3+linespacing
	:0)
	+(text4!=""
	?FontSize4+linespacing
	:0)
	+(text5!=""
	?FontSize5+linespacing
	:0)
	+(text6!=""
	?FontSize6+linespacing
	:0)
	+(text7!=""
	?FontSize7+linespacing
	:0)
	+(text8!=""
	?FontSize8
	:0);
	
	_yAllign=(vAllign1=="bottom"
	? - (TBheight2/2)+height/2
	: (vAllign1=="top"
	?(TBheight2/2)-(height/2)
	:0))
	+(text3!=""?(FontSize3+linespacing):0);
	
	_y1height=0+(text1!=""
	?FontSize1+linespacing
	:0);
	_y2height= 0+(text2!=""
	?FontSize2+linespacing
	:0);
	_y3height= 0+(text3!=""
	?FontSize3+linespacing
	:0);
	_y4height= 0+(text4!=""
	?FontSize4+linespacing
	:0);
	_y5height= 0+(text5!=""
	?FontSize5+linespacing
	:0);
	_y6height= 0+(text6!=""
	?FontSize6+linespacing
	:0);
	_y7height= 0+(text7!=""
	?FontSize7+linespacing
	:0);
	_y8height= 0+(text8!=""
	?FontSize8+linespacing
	:0);
	
	_y1=height/2-FontSize1 ;
	_y2=height/2-FontSize2 -_y1height;
	_y3=height/2-FontSize3 -_y1height-_y2height;
	_y4=height/2-FontSize4 -_y1height-_y2height-_y3height;
	_y5=height/2-FontSize5 -_y1height-_y2height-_y3height-_y4height;
	_y6=height/2-FontSize6 -_y1height-_y2height-_y3height-_y4height-_y5height;
	_y7=height/2-FontSize7 -_y1height-_y2height-_y3height-_y4height-_y5height-_y6height;
	_y8=height/2-FontSize8 -_y1height-_y2height-_y3height-_y4height-_y5height-_y6height-_y7height;
	
	posX=(hAllign1=="left"
	? -TBwidth2/2
	: (hAllign1=="right"
	?TBwidth2/2
	:0)
	);

	if(extrude){
		translate([0,0,(FontThickness<0?FontThickness+0.01:0)])
		union(){
			translate([posX+hOffset1,_y1+vOffset1,0])
			linear_extrude(height=abs(FontThickness)) 
			text(text1,size=FontSize1, font=Font1,  halign = hAllign1,valign = "baseline",spacing=Text1Spacing); 
			if(text2!=""){
				translate([posX+hOffset2,_y2+vOffset2,0])
				linear_extrude(height=abs(FontThickness)) 
				text(text2,size=FontSize2, font=Font2,  halign = hAllign1,valign = "baseline",spacing=Text2Spacing); 
			}
			if(text3!=""){
				translate([posX+hOffset3,_y3+vOffset3,0])
				linear_extrude(height=abs(FontThickness)) 
				text(text3,size=FontSize3, font=Font3,  halign = hAllign1,valign = "baseline",spacing=Text3Spacing); 
			}
			if(text4!=""){
				translate([posX+hOffset4,_y4+vOffset4,0])
				linear_extrude(height=abs(FontThickness)) 
				text(text4,size=FontSize4, font=Font4,  halign = hAllign1,valign = "baseline",spacing=Text4Spacing); 
			}
			if(text5!=""){
				translate([posX+hOffset5,_y5+vOffset5,0])
				linear_extrude(height=abs(FontThickness)) 
				text(text5,size=FontSize5, font=Font5,  halign = hAllign1,valign = "baseline",spacing=Text5Spacing); 
			}
			if(text6!=""){
				translate([posX+hOffset6,_y6+vOffset6,0])
				linear_extrude(height=abs(FontThickness)) 
				text(text6,size=FontSize6, font=Font6,  halign = hAllign1,valign = "baseline",spacing=Text6Spacing); 
			}
			if(text7!=""){
				translate([posX+hOffset7,_y7+vOffset7,0])
				linear_extrude(height=abs(FontThickness)) 
				text(text7,size=FontSize7, font=Font7,  halign = hAllign1,valign = "baseline",spacing=Text7Spacing); 
			}
			if(text8!=""){
				translate([posX+hOffset8,_y8+vOffset8,0])
				linear_extrude(height=abs(FontThickness)) 
				text(text8,size=FontSize8, font=Font8,  halign = hAllign1,valign = "baseline",spacing=Text8Spacing); 
			}
		}
	}else{
		translate([0,0,(FontThickness<0?FontThickness+0.01:0)])
		union(){
			translate([posX+hOffset1,_y1+vOffset1,0])
			text(text1,size=FontSize1, font=Font1,  halign = hAllign1,valign = "baseline",spacing=Text1Spacing); 
			if(text2!=""){
				translate([posX+hOffset2,_y2+vOffset2,0])
				text(text2,size=FontSize2, font=Font2,  halign = hAllign1,valign = "baseline",spacing=Text2Spacing); 
			}
			if(text3!=""){
				translate([posX+hOffset3,_y3+vOffset3,0])
				text(text3,size=FontSize3, font=Font3,  halign = hAllign1,valign = "baseline",spacing=Text3Spacing); 
			}
			if(text4!=""){
				translate([posX+hOffset4,_y4+vOffset4,0])
				text(text4,size=FontSize4, font=Font4,  halign = hAllign1,valign = "baseline",spacing=Text4Spacing); 
			}
			if(text5!=""){
				translate([posX+hOffset5,_y5+vOffset5,0])
				text(text5,size=FontSize5, font=Font5,  halign = hAllign1,valign = "baseline",spacing=Text5Spacing); 
			}
			if(text6!=""){
				translate([posX+hOffset6,_y6+vOffset6,0])
				text(text6,size=FontSize6, font=Font6,  halign = hAllign1,valign = "baseline",spacing=Text6Spacing); 
			}
			if(text7!=""){
				translate([posX+hOffset7,_y7+vOffset7,0])
				text(text7,size=FontSize7, font=Font7,  halign = hAllign1,valign = "baseline",spacing=Text7Spacing); 
			}
			if(text8!=""){
				translate([posX+hOffset8,_y6+vOffset8,0])
				text(text8,size=FontSize8, font=Font8,  halign = hAllign1,valign = "baseline",spacing=Text8Spacing); 
			}
		}
	}
}

module FontPreview(text="",FontSize=10){
	Fonts=[  "no Font selected"
	//,"---Fonts With All Styles Below"
	,"AlegreyaSans"
	,"exo"
	,"exo2"
	,"FiraSans"
	,"IBMplexSans"
	,"IBMplexSansCondensed"
	,"Lato"
	,"LibreFranklin"
	,"Montserat"
	,"Nunito"
	,"Oswald"
	,"Poppins"
	,"Roboto"
	,"SourceSans"
	,"SourceSansPro"
	,"SpaceMono"
	,"TitilliumWeb"
	,"WorkSans"
	// ,"---Other Fonts Below"
	,"DaysOne"
	,"RubikMonoOne"
	,"Sniglet"
	,"Staatliches"
	,"Acme"
	,"Aladin"
	,"Allan"
	,"Bangers"
	,"BioRhyme"
	,"BlackOpsOne"
	,"BubblegumSans"
	,"CevicheOne"
	,"Chango"
	,"Coiny"
	,"Cookie"
	,"Courgette"
	,"Creepster"
	,"DancingScript"
	,"Delius"
	,"DeliusSwashCaps"
	,"FingerPaint"
	,"Flavors"
	,"FreckleFace"
	,"Fruktur"
	,"Galindo"
	,"Gorditas"
	,"GravitasOne"
	,"Griffy"
	,"HennyPenny"
	,"Inika"
	,"JotiOne"
	,"Kavoon"
	,"LeckerliOne"
	,"Lobster"
	,"Margarine"
	,"MervaleScript"
	,"Mogra"
	,"MouseMemoirs"
	,"MysteryQuest"
	,"NothingYouCouldDo"
	,"Oregano"
	,"Pacifico"
	,"PasseroOne"
	,"Peralta"
	,"Piedra"
	,"Plaster"
	,"RammettoOne"
	,"Ranchers"
	,"Risque"
	,"RopaSans"
	,"SnowburstOne"
	,"TheGirlNextDoor"
	,"Dwankyandmoomoo"
	,"Vibur"
	,"WaitingForTheSunrise"
	,"Wellfleet"
	,"YatraOne"
	];
	echo("len=",len(Fonts));
	//str(Font,":style=",(Bold?"Bold ":" "),(Italic?"Italic":""));
	for(n=[0:floor(len(Fonts)/3)]){
		_text=(text==""?str("Sign Workshop! ",Fonts[n]):text);
		echo ("n=",n,", Font=",Fonts[n],", text=",_text);
		translate([0,-1*n*(FontSize+5),0])color("black")
		textWriter(
		hAllign1="left",vAllign1="center"
		,hOffset1=0,vOffset1=0
		,text1=_text,Font1=Fonts[n],FontSize1=FontSize,Text1Spacing=1
		,text2=""
		,text3=""
		,text4=""
		,FontThickness=1
		,TBwidth=100
		,TBheight=FontSize+1
		,extrude=true
		,debug=false);
	}
	for(n=[ceil(len(Fonts)/3):ceil(len(Fonts)/3)*2]){
		_text=(text==""?str("Sign Workshop! ",Fonts[n]):text);
		echo ("n=",n,", Font=",Fonts[n],", text=",_text);
		translate([320,-1*(n-ceil(len(Fonts)/3))
		*(FontSize+5),0])color("black")
		textWriter(
		hAllign1="left",vAllign1="center",hOffset1=0,vOffset1=0
		,text1=_text,Font1=Fonts[n],FontSize1=FontSize,Text1Spacing=1
		,text2=""
		,text3=""
		,text4=""
		,FontThickness=1
		,TBwidth=100
		,TBheight=FontSize+1
		,extrude=true
		,debug=false);
	}
    for(n=[ceil(len(Fonts)/3)*2+1:len(Fonts)-1]){
		_text=(text==""?str("Sign Workshop! ",Fonts[n]):text);
		echo ("n=",n,", Font=",Fonts[n],", text=",_text);
		translate([640,-1*(n-ceil(len(Fonts)/3)*2-1)
		*(FontSize+5),0])color("black")
		textWriter(
		hAllign1="left",vAllign1="center",hOffset1=0,vOffset1=0
		,text1=_text,Font1=Fonts[n],FontSize1=FontSize,Text1Spacing=1
		,text2=""
		,text3=""
		,text4=""
		,FontThickness=1
		,TBwidth=100
		,TBheight=FontSize+1
		,extrude=true
		,debug=false);
	}
}

// RoundedMultigon
// Example: RoundedMultigon(NumSides=5,CompartmnetSize=20,radius=0,height=20);
module RoundedMultigon(NumSides=8,r=radius,SizeX=SizeX,SizeY=SizeY
,Height=5,SizeInc=0,rotate=0)
{ 
	//Limit Radius to avoid size increase of extrudedHexagon
	EdgeLength=SizeX+2*SizeInc;//CompartmentSize;
	rad = max(0.01,min(EdgeLength/2,r))+SizeInc; //Limit Radius to avoid size increase of Body
	echo("debug:rotate=",rotate);
	translate([SizeX/2,SizeY/2,0])
	scale([1,(SizeY+2*SizeInc)/(SizeX+2*SizeInc),1])
	rotate([0,0,rotate]){
		
		hull()  
		{
			for (S=[1:NumSides])
			{
				rotate([0,0,(360/NumSides)*(S-1)])
				translate([EdgeLength/2-rad,0,0])
				cylinder(r=rad,h=Height); 
			}
		}   
	}
} 
module ellipse(NumSides=8,SizeX=SizeX,SizeY=SizeY
,Height=5,SizeInc=0,rotate=0)
{ 
	_r=(SizeX+2*SizeInc)/2;
    translate([SizeX/2,SizeY/2,0])
    linear_extrude(height=Height)
	scale([1,(SizeY+2*SizeInc)/(SizeX+2*SizeInc),1])
        circle(r=_r,h=Height,center=true,$fn=150); 
} 
				
Parameter table extracted from the source (name, type, default, range or options):
part: string, default "preview", options "preview", "SingleColor_base", "SingleColor_border", "SingleColor_text"
FrameType: number, default 0, options 0, 1, 3, 4, 5, 6, 8
text1: string, default "Welcome to the"
text2: string, default "Sign Workshop!"
text3: string, default ""
text4: string, default ""
text5: string, default ""
text6: string, default ""
text7: string, default ""
text8: string, default ""
SizeX: number, default 110
SizeY: number, default 60
BaseHeight: number, default 2.5
BorderHeight: number, default 1.5
BorderWidth: number, default 2.5
TextHeight: number, default 2.5
CornerRadius: number, default 2
AdditionalBaseWidth: number, default 2
DefaultFont: string, default "Lato"
HorizontalAllignment: string, default "center", options "left", "center", "right"
TextHorizontalOffset: number, default 0.1
TextVerticalOffset: number, default 0.1
LineSpacing: number, default 1.1
TextRotation: number, default 0
Font1: string, default "default"
FontSize: number, default 10
Text1Spacing: number, default 1, options 0.5, 0.55, 0.6, 0.65, 0.7, 0.75, 0.8, 0.85, 0.9, 0.95, 1, 1.05, 1.1, 1.15, 1.2, 1.25, 1.3, 1.35, 1.4, 1.45, 1.5
Style1: string, default "ExtraBold"
Italic1: bool, default false
Text1HorizontalOffset: number, default 0
Text1VerticalOffset: number, default 4
Font2: string, default "default"
FontSize2: number, default 10
Text2Spacing: number, default 1, options 0.7, 0.75, 0.8, 0.85, 0.9, 0.95, 1, 1.05, 1.1, 1.15, 1.2, 1.25, 1.3
Style2: string, default ""
Italic2: bool, default false
Text2HorizontalOffset: number, default 0
Text2VerticalOffset: number, default 0
Font3: string, default "default"
FontSize3: number, default 10
Text3Spacing: number, default 1, options 0.7, 0.75, 0.8, 0.85, 0.9, 0.95, 1, 1.05, 1.1, 1.15, 1.2, 1.25, 1.3
Style3: string, default ""
Italic3: bool, default false
Text3HorizontalOffset: number, default 0
Text3VerticalOffset: number, default 0
Font4: string, default "default"
FontSize4: number, default 10
Text4Spacing: number, default 1, options 0.7, 0.75, 0.8, 0.85, 0.9, 0.95, 1, 1.05, 1.1, 1.15, 1.2, 1.25, 1.3
Style4: string, default ""
Italic4: bool, default false
Text4HorizontalOffset: number, default 0
Text4VerticalOffset: number, default 0
Font5: string, default "default"
FontSize5: number, default 10
Text5Spacing: number, default 1, options 0.7, 0.75, 0.8, 0.85, 0.9, 0.95, 1, 1.05, 1.1, 1.15, 1.2, 1.25, 1.3
Style5: string, default ""
Italic5: bool, default false
Text5HorizontalOffset: number, default 0
Text5VerticalOffset: number, default 0
Font6: string, default "default"
FontSize6: number, default 10
Text6Spacing: number, default 1, options 0.7, 0.75, 0.8, 0.85, 0.9, 0.95, 1, 1.05, 1.1, 1.15, 1.2, 1.25, 1.3
Style6: string, default ""
Italic6: bool, default false
